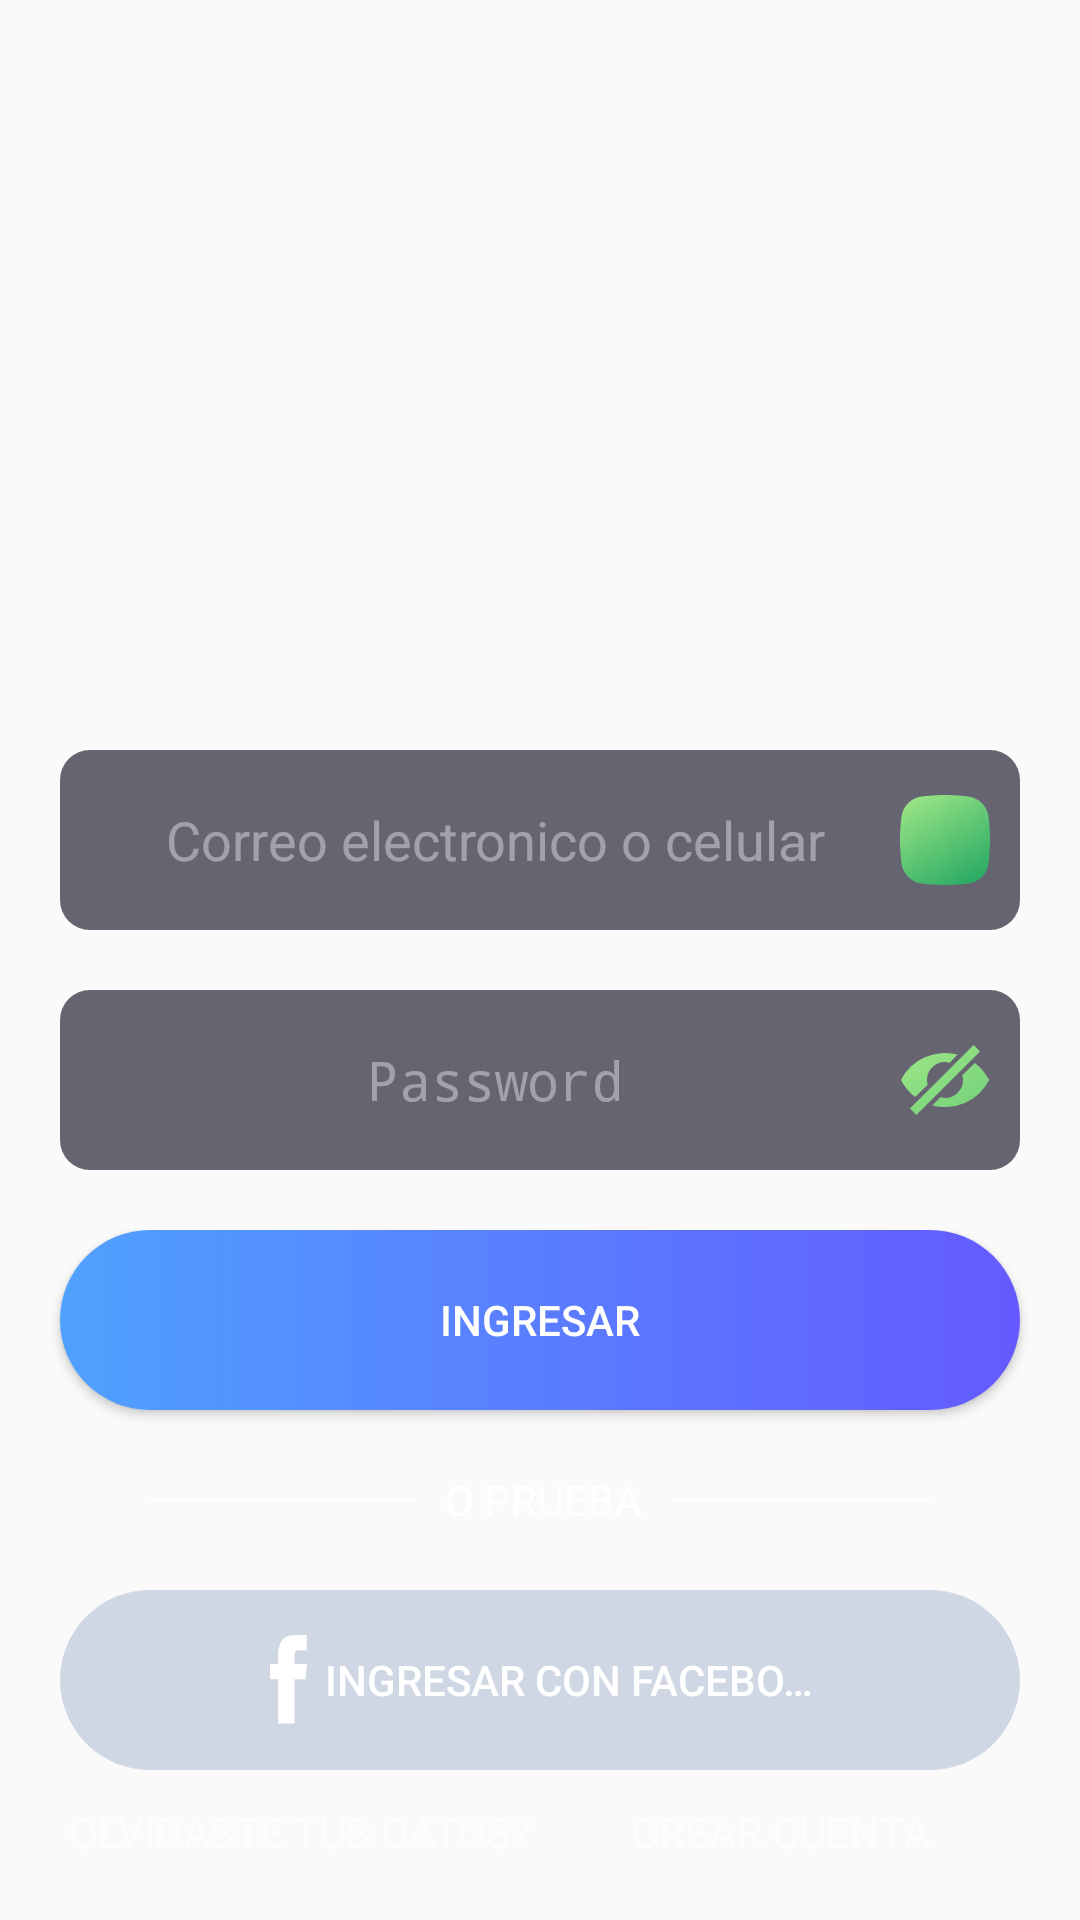

Android layout source for this screen:
<!-- AndroidManifest.xml: activity theme Theme.AppCompat.Light.NoActionBar.FullScreen -->
<!-- res/layout/activity_login.xml -->
<?xml version="1.0" encoding="utf-8"?>
<RelativeLayout xmlns:android="http://schemas.android.com/apk/res/android"
    xmlns:app="http://schemas.android.com/apk/res-auto"
    xmlns:tools="http://schemas.android.com/tools"
    android:layout_width="match_parent"
    android:layout_height="match_parent"
    tools:context=".LoginActivity"
    android:background="@drawable/image">

    <LinearLayout
        android:id="@+id/LLInputs"
        android:layout_width="match_parent"
        android:layout_height="wrap_content"
        android:layout_centerInParent="true"
        android:layout_centerHorizontal="true"
        android:orientation="vertical"
        android:weightSum="5">

        <FrameLayout
            android:id="@+id/layout"
            android:layout_width="match_parent"
            android:layout_height="60dp"
            android:layout_marginLeft="20dp"
            android:layout_marginRight="20dp">

            <EditText
                android:id="@+id/edtEmail"
                android:layout_width="match_parent"
                android:layout_height="60dp"
                android:background="@drawable/rounded_edittext"
                android:gravity="center"
                android:hint="@string/username_login_hint"
                android:imeOptions="actionDone"
                android:inputType="textEmailAddress"
                android:paddingEnd="30dp"
                android:textColor="@android:color/white"
                android:textColorHint="@color/hint_color_primary"
                android:autofillHints="" />

            <CheckBox
                android:id="@+id/btnRemember"
                android:layout_width="wrap_content"
                android:layout_height="wrap_content"
                android:layout_gravity="end|center_vertical"
                android:layout_marginEnd="10dp"
                android:button="@drawable/custom_checkbox" />

        </FrameLayout>

        <FrameLayout
            android:id="@+id/layout_password"
            android:layout_width="match_parent"
            android:layout_height="60dp"
            android:layout_marginLeft="20dp"
            android:layout_marginTop="20dp"
            android:layout_marginRight="20dp">

            <EditText
                android:id="@+id/edtPasswprd"
                android:layout_width="match_parent"
                android:layout_height="60dp"
                android:background="@drawable/rounded_edittext"
                android:gravity="center"
                android:hint="@string/pass_login_hint"
                android:imeOptions="actionDone"
                android:importantForAutofill="no"
                android:inputType="textPassword"
                android:paddingEnd="30dp"
                android:textColor="@android:color/white"
                android:textColorHint="@color/hint_color_primary" />

            <CheckBox
                android:id="@+id/btnShowHidePassword"
                android:layout_width="wrap_content"
                android:layout_height="wrap_content"
                android:layout_gravity="end|center_vertical"
                android:layout_marginEnd="10dp"
                android:layout_marginStart="10dp"

                android:button="@drawable/custom_show_hide_button" />

        </FrameLayout>


    </LinearLayout>

    <LinearLayout
        android:id="@+id/LLButtons"
        android:layout_width="match_parent"
        android:layout_height="wrap_content"
        android:layout_below="@+id/LLInputs"
        android:layout_marginTop="20dp"
        android:weightSum="3"
        android:orientation="vertical">


        <Button
            android:id="@+id/btnLogin"
            android:layout_width="match_parent"
            android:layout_height="60dp"
            android:layout_weight="1"
            android:layout_marginLeft="20dp"
            android:layout_marginRight="20dp"
            android:background="@drawable/custom_button"
            android:textAllCaps="true"
            android:text="@string/login_button_text"
            android:textColor="@android:color/white"
            />

        <LinearLayout
            android:layout_width="match_parent"
            android:layout_height="wrap_content"
            android:weightSum="3"
            android:layout_marginTop="20dp"
            android:orientation="horizontal"
            android:layout_marginLeft="20dp"
            android:layout_marginRight="20dp"
            >

            <View
                android:layout_width="3dp"
                android:layout_height="1dp"
                android:layout_weight="1"
                android:layout_marginStart="30dp"
                android:layout_gravity="center_vertical"
                android:background="#FFFFFF" />

            <TextView
                android:layout_width="1sp"
                android:layout_height="20dp"
                android:text="@string/or_text"
                android:textColor="@android:color/white"
                android:textAllCaps="true"
                android:gravity="center"
                android:layout_weight="1"/>

            <View
                android:layout_width="1dp"
                android:layout_height="1dp"
                android:layout_weight="1"
                android:layout_gravity="center_vertical"
                android:layout_marginEnd="30dp"
                android:background="#FFFFFF" />

        </LinearLayout>

        <Button
            android:id="@+id/btnFacebook"
            android:layout_width="match_parent"
            android:layout_height="60dp"
            android:layout_weight="1"
            android:layout_marginTop="20dp"
            android:layout_marginLeft="20dp"
            android:layout_marginRight="20dp"
            android:background="@drawable/custom_fb_button"
            android:textAllCaps="true"
            android:text="@string/btn_facebook_login_text"
            android:textColor="@android:color/white"
            android:drawableStart="@drawable/ic_facebook_logo"
            android:drawablePadding="2dip"
            android:paddingStart="70dp"
            android:paddingEnd="66dp"
            android:layout_gravity="center"
            android:singleLine="true"
            />

    </LinearLayout>

    <LinearLayout
        android:layout_width="match_parent"
        android:layout_height="wrap_content"
        android:orientation="horizontal"
        android:layout_alignParentBottom="true"
        android:weightSum="2"
        android:layout_marginStart="20dp"
        android:layout_marginEnd="20dp"
        android:layout_marginBottom="20dp"
        >

        <TextView
            android:layout_width="match_parent"
            android:layout_height="wrap_content"
            android:layout_weight="1"
            android:text="@string/olvidaste_tus_datos"
            android:gravity="center_horizontal"
            android:textAllCaps="true"
            android:textColor="#A3FFFFFF"
            />

        <TextView
            android:id="@+id/tvCreateAccountLogin"
            android:layout_width="match_parent"
            android:layout_height="wrap_content"
            android:layout_weight="1"
            android:text="@string/crear_cuenta"
            android:textColor="#A3FFFFFF"
            android:gravity="center_horizontal"
            android:textAllCaps="true"
            />

    </LinearLayout>

</RelativeLayout>
<!-- resources referenced by this layout -->
<resources>
  <color name="hint_color_primary">#63FFFFFF</color>
  <!-- drawable custom_button (drawable) -->
  <?xml version="1.0" encoding="utf-8"?>
  <ripple xmlns:android="http://schemas.android.com/apk/res/android"
      android:shape="rectangle"
      android:color="#645AFF">
  <item>
      <shape
          android:shape="rectangle">
          <solid android:color="#50A1FF" />
          <corners android:radius="60dp" />
          <gradient android:type="linear"
              android:startColor="#50A1FF"
              android:endColor="#645AFF" />
      </shape>
  </item>
  
  
  </ripple>
  <!-- drawable custom_checkbox (drawable) -->
  <?xml version="1.0" encoding="utf-8"?>
  <selector xmlns:android="http://schemas.android.com/apk/res/android">
      <item android:state_checked="false" android:drawable="@drawable/ic_custom_checkbox_unchecked"/>
      <item android:state_checked="true" android:drawable="@drawable/ic_custom_checkbox_checked"/>
  </selector>
  <!-- drawable custom_fb_button (drawable) -->
  <?xml version="1.0" encoding="utf-8"?>
  <ripple xmlns:android="http://schemas.android.com/apk/res/android"
      android:shape="rectangle"
      android:color="#3b5998">
      <item>
          <shape
              android:shape="rectangle">
              <solid android:color="#50A1FF" />
              <corners android:radius="60dp" />
              <gradient android:type="linear"
                  android:startColor="#383B5998"
                  android:endColor="#383B5998" />
          </shape>
      </item>
  
  
  </ripple>
  <!-- drawable custom_show_hide_button (drawable) -->
  <?xml version="1.0" encoding="utf-8"?>
  <selector xmlns:android="http://schemas.android.com/apk/res/android">
      <item android:state_checked="true" android:drawable="@drawable/ic_view_show_20dp"/>
      <item android:state_checked="false" android:drawable="@drawable/ic_view_hide_20dp"/>
  </selector>
  <!-- drawable ic_facebook_logo (drawable) -->
  <vector xmlns:android="http://schemas.android.com/apk/res/android"
      android:width="13dp"
      android:height="30dp"
      android:viewportWidth="16"
      android:viewportHeight="33">
    <path
        android:pathData="M10.0636,10.6339V7.8376C10.0636,7.4178 10.0829,7.0926 10.1222,6.863C10.1613,6.6329 10.2503,6.4067 10.3884,6.1834C10.5262,5.9601 10.7495,5.8061 11.0578,5.7207C11.3666,5.6351 11.7768,5.5925 12.289,5.5925H15.0852V0H10.615C8.0284,0 6.1707,0.6137 5.0416,1.841C3.9126,3.0686 3.3482,4.8769 3.3482,7.2665V10.6338H0V16.2268H3.348V32.4536H10.0636V16.2268H14.5335L15.1243,10.6339H10.0636Z"
        android:fillColor="#ffffff"/>
  </vector>
  <!-- drawable rounded_edittext (drawable) -->
  <?xml version="1.0" encoding="utf-8"?>
  <shape xmlns:android="http://schemas.android.com/apk/res/android"
      android:shape="rectangle"
      android:thickness="0dp">
      
  
      <corners android:radius="10dp" />
  
      <gradient android:type="linear"
          android:startColor="#A3140F26"
          android:endColor="#A3140F26"
          />
  
  </shape>
  <string name="btn_facebook_login_text">Ingresar con Facebook</string>
  <string name="crear_cuenta">Crear cuenta</string>
  <string name="login_button_text">Ingresar</string>
  <string name="olvidaste_tus_datos">Olvidaste tus datos?</string>
  <string name="or_text">o prueba</string>
  <string name="pass_login_hint">Password</string>
  <string name="username_login_hint">Correo electronico o celular</string>
  <style name="Theme.AppCompat.Light.NoActionBar.FullScreen" parent="@style/Theme.AppCompat.Light.NoActionBar">
          <item name="android:windowNoTitle">true</item>
          <item name="android:windowActionBar">false</item>
          <item name="android:windowFullscreen">true</item>
          <item name="android:windowContentOverlay">@null</item>
      </style>
</resources>
